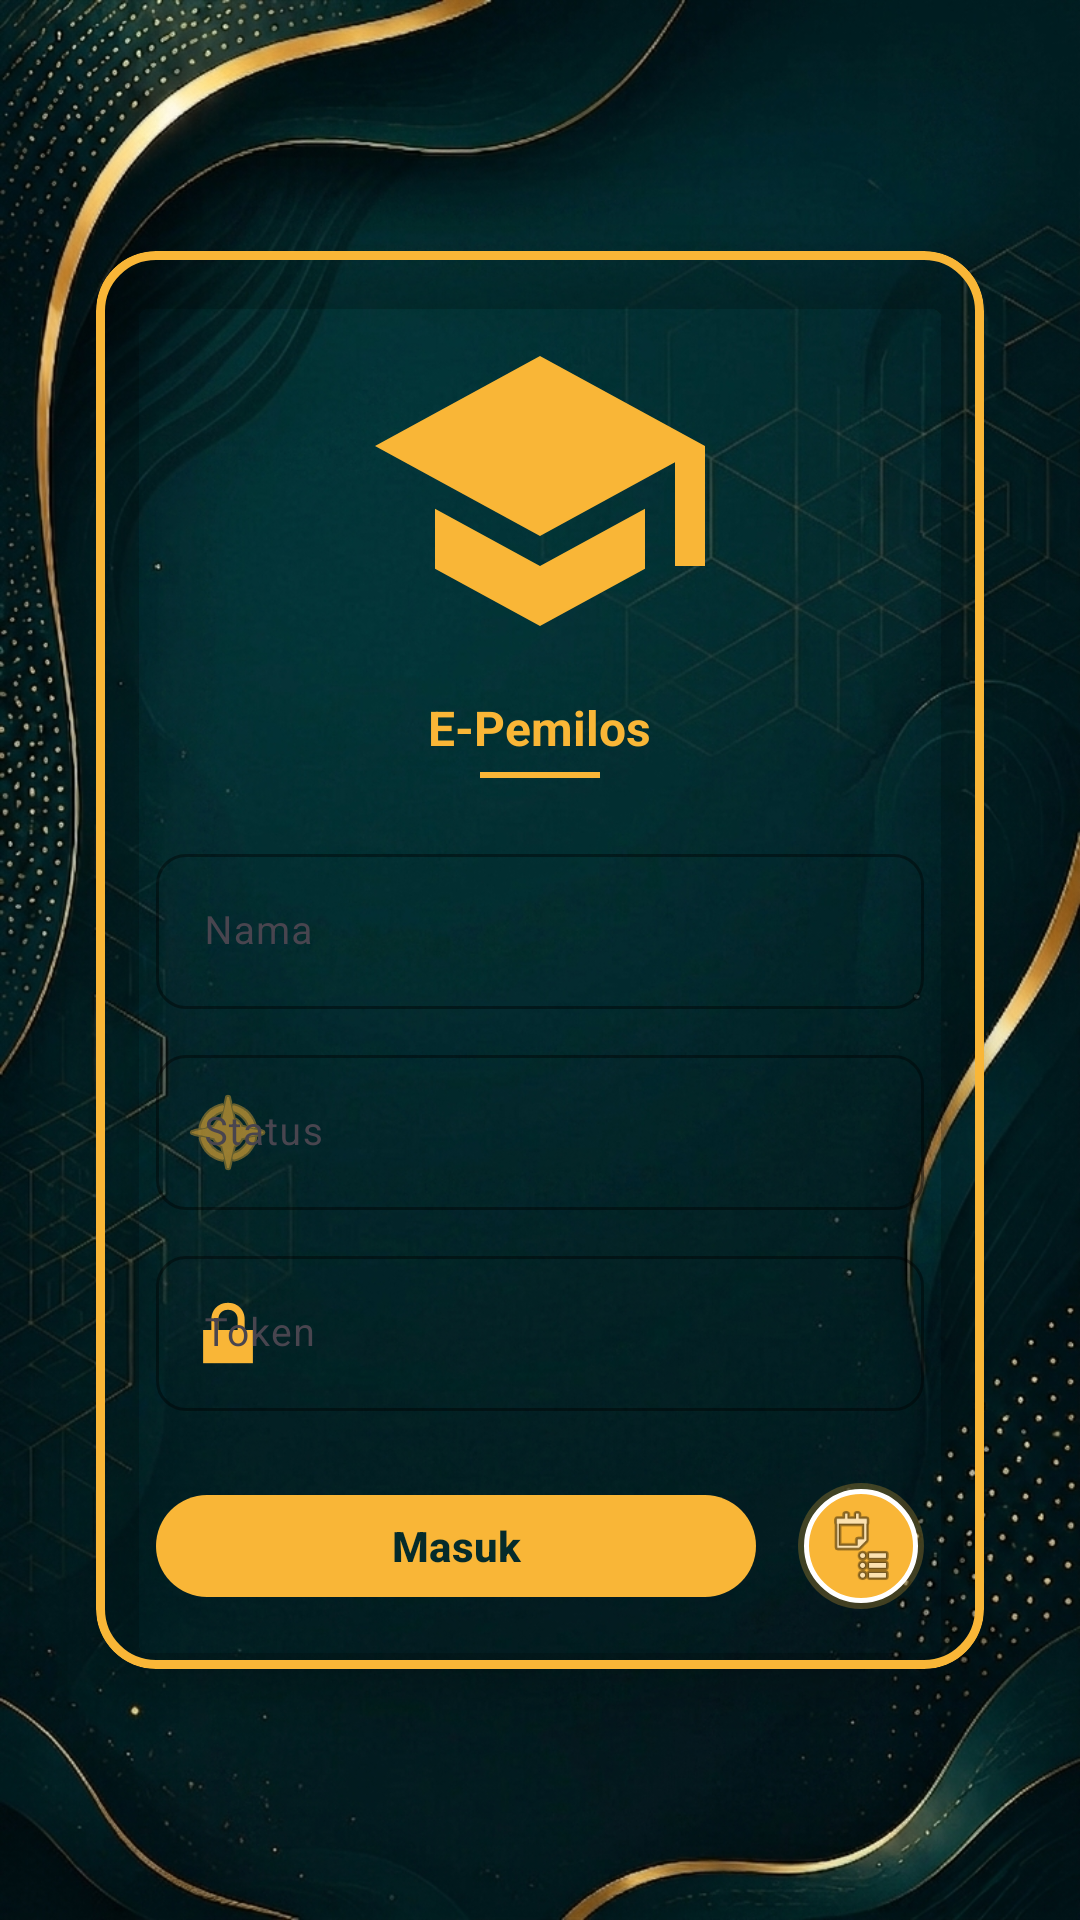

Android layout source for this screen:
<!-- AndroidManifest.xml: application theme Theme.EPEMILOS -->
<!-- res/layout/activity_main.xml -->
<?xml version="1.0" encoding="utf-8"?>
<androidx.constraintlayout.widget.ConstraintLayout
    xmlns:android="http://schemas.android.com/apk/res/android"
    xmlns:app="http://schemas.android.com/apk/res-auto"
    xmlns:tools="http://schemas.android.com/tools"
    android:id="@+id/main"
    android:layout_width="match_parent"
    android:layout_height="match_parent"
    android:background="#052B2B"
    tools:context=".MainActivity">

    
    <ImageView
        android:id="@+id/imageView"
        android:layout_width="match_parent"
        android:layout_height="match_parent"
        android:scaleType="centerCrop"
        android:src="@drawable/bg"
        app:layout_constraintTop_toTopOf="parent"
        app:layout_constraintBottom_toBottomOf="parent"
        app:layout_constraintStart_toStartOf="parent"
        app:layout_constraintEnd_toEndOf="parent" />

    
    <com.google.android.material.card.MaterialCardView
        android:layout_width="0dp"
        android:layout_height="wrap_content"
        android:layout_marginStart="32dp"
        android:layout_marginEnd="32dp"
        android:layout_marginTop="80dp"
        android:layout_marginBottom="80dp"
        app:cardBackgroundColor="#00FFFFFF"
        app:cardCornerRadius="20dp"
        app:cardElevation="10dp"
        app:strokeColor="#F9B637"
        app:strokeWidth="3dp"
        app:layout_constraintTop_toTopOf="parent"
        app:layout_constraintBottom_toBottomOf="parent"
        app:layout_constraintStart_toStartOf="parent"
        app:layout_constraintEnd_toEndOf="parent">

        <LinearLayout
            android:layout_width="match_parent"
            android:layout_height="wrap_content"
            android:gravity="center_horizontal"
            android:orientation="vertical"
            android:padding="20dp">

            
            <ImageView
                android:id="@+id/ivLogoCustom"
                android:layout_width="120dp"
                android:layout_height="120dp"
                android:layout_marginBottom="8dp"
                android:contentDescription="Logo Aplikasi"
                android:scaleType="fitCenter"
                android:src="@drawable/logo_app" />

            
            <TextView
                android:layout_width="wrap_content"
                android:layout_height="wrap_content"
                android:layout_marginBottom="4dp"
                android:text="E-Pemilos"
                android:textColor="#F9B637"
                android:textSize="16sp"
                android:textStyle="bold" />

            
            <View
                android:layout_width="40dp"
                android:layout_height="2dp"
                android:layout_marginBottom="20dp"
                android:background="#F9B637" />

            
            <com.google.android.material.textfield.TextInputLayout
                android:layout_width="match_parent"
                android:layout_height="wrap_content"
                android:layout_marginBottom="10dp"
                app:boxBackgroundColor="#00000000"
                app:boxBackgroundMode="outline"
                app:boxCornerRadiusTopStart="10dp"
                app:boxCornerRadiusTopEnd="10dp"
                app:boxCornerRadiusBottomStart="10dp"
                app:boxCornerRadiusBottomEnd="10dp"
                app:boxStrokeColor="#F9B637"
                app:boxStrokeWidth="1dp"
                app:hintTextColor="#F9B637">

                <com.google.android.material.textfield.TextInputEditText
                    android:id="@+id/etNama"
                    android:layout_width="match_parent"
                    android:layout_height="wrap_content"
                    android:hint="@string/full_name"
                    android:minHeight="45dp"
                    android:textColor="#FFFFFF"
                    android:textColorHint="#88FFFFFF"
                    android:textSize="13sp" />
            </com.google.android.material.textfield.TextInputLayout>

            
            <com.google.android.material.textfield.TextInputLayout
                android:layout_width="match_parent"
                android:layout_height="wrap_content"
                android:layout_marginBottom="10dp"
                app:boxBackgroundColor="#00000000"
                app:boxBackgroundMode="outline"
                app:boxCornerRadiusTopStart="10dp"
                app:boxCornerRadiusTopEnd="10dp"
                app:boxCornerRadiusBottomStart="10dp"
                app:boxCornerRadiusBottomEnd="10dp"
                app:boxStrokeColor="#F9B637"
                app:boxStrokeWidth="1dp"
                app:hintTextColor="#F9B637"
                app:startIconDrawable="@android:drawable/ic_menu_compass"
                app:startIconTint="#F9B637">

                <com.google.android.material.textfield.TextInputEditText
                    android:id="@+id/etStatus"
                    android:layout_width="match_parent"
                    android:layout_height="wrap_content"
                    android:hint="@string/student_status"
                    android:minHeight="45dp"
                    android:textColor="#FFFFFF"
                    android:textColorHint="#88FFFFFF"
                    android:textSize="13sp" />
            </com.google.android.material.textfield.TextInputLayout>

            
            <com.google.android.material.textfield.TextInputLayout
                android:layout_width="match_parent"
                android:layout_height="wrap_content"
                android:layout_marginBottom="24dp"
                app:boxBackgroundColor="#00000000"
                app:boxBackgroundMode="outline"
                app:boxCornerRadiusTopStart="10dp"
                app:boxCornerRadiusTopEnd="10dp"
                app:boxCornerRadiusBottomStart="10dp"
                app:boxCornerRadiusBottomEnd="10dp"
                app:boxStrokeColor="#F9B637"
                app:boxStrokeWidth="1dp"
                app:hintTextColor="#F9B637"
                app:startIconDrawable="@android:drawable/ic_lock_lock"
                app:startIconTint="#F9B637">

                <com.google.android.material.textfield.TextInputEditText
                    android:id="@+id/etToken"
                    android:layout_width="match_parent"
                    android:layout_height="wrap_content"
                    android:hint="@string/voter_token"
                    android:inputType="textPassword"
                    android:minHeight="45dp"
                    android:textColor="#FFFFFF"
                    android:textColorHint="#88FFFFFF"
                    android:textSize="13sp" />
            </com.google.android.material.textfield.TextInputLayout>

            
            <LinearLayout
                android:layout_width="match_parent"
                android:layout_height="wrap_content"
                android:gravity="center_vertical"
                android:orientation="horizontal">

                
                <com.google.android.material.button.MaterialButton
                    android:id="@+id/btnMasuk"
                    android:layout_width="0dp"
                    android:layout_height="42dp"
                    android:layout_weight="1"
                    android:text="@string/btn_login_vote"
                    android:textAllCaps="false"
                    android:textColor="#052B2B"
                    android:textSize="14sp"
                    android:textStyle="bold"
                    app:backgroundTint="#F9B637"
                    app:cornerRadius="21dp"
                    app:elevation="2dp" />

                
                <ImageView
                    android:id="@+id/imgKotakSuara"
                    android:layout_width="42dp"
                    android:layout_height="42dp"
                    android:layout_marginStart="14dp"
                    android:background="@drawable/gold_circle_bg"
                    android:clickable="true"
                    android:contentDescription="Admin"
                    android:focusable="true"
                    android:padding="8dp"
                    android:src="@android:drawable/ic_menu_agenda" />
            </LinearLayout>
        </LinearLayout> 
    </com.google.android.material.card.MaterialCardView> 
</androidx.constraintlayout.widget.ConstraintLayout> 
<!-- resources referenced by this layout -->
<resources>
  <!-- drawable bg: jpeg bitmap (drawable, 491715 bytes) -->
  <!-- drawable gold_circle_bg (drawable) -->
  <?xml version="1.0" encoding="utf-8"?>
  
  <layer-list xmlns:android="http://schemas.android.com/apk/res/android">
      
      <item>
          <shape android:shape="oval">
              <solid android:color="#40F9B637" />
          </shape>
      </item>
      
      <item
          android:left="2dp"
          android:top="2dp"
          android:right="2dp"
          android:bottom="2dp">
          <shape android:shape="oval">
              <solid android:color="#F9B637" />
              <stroke
                  android:width="1.5dp"
                  android:color="#FFFFFF" />
          </shape>
      </item>
  </layer-list>
  <!-- drawable logo_app (drawable) -->
  <vector xmlns:android="http://schemas.android.com/apk/res/android"
      android:width="200dp"
      android:height="200dp"
      android:viewportWidth="24"
      android:viewportHeight="24">
      <path
          android:fillColor="#F9B637"
          android:pathData="M12,3L1,9L12,15L21,10.09V17H23V9M5,13.18V17.18L12,21L19,17.18V13.18L12,17L5,13.18Z" />
  </vector>
  <string name="btn_login_vote">Masuk</string>
  <string name="full_name">Nama</string>
  <string name="student_status">Status</string>
  <string name="voter_token">Token</string>
  <style name="Theme.EPEMILOS" parent="Base.Theme.EPEMILOS" />
  <style name="Base.Theme.EPEMILOS" parent="Theme.Material3.DayNight.NoActionBar">
          
          
      </style>
</resources>
